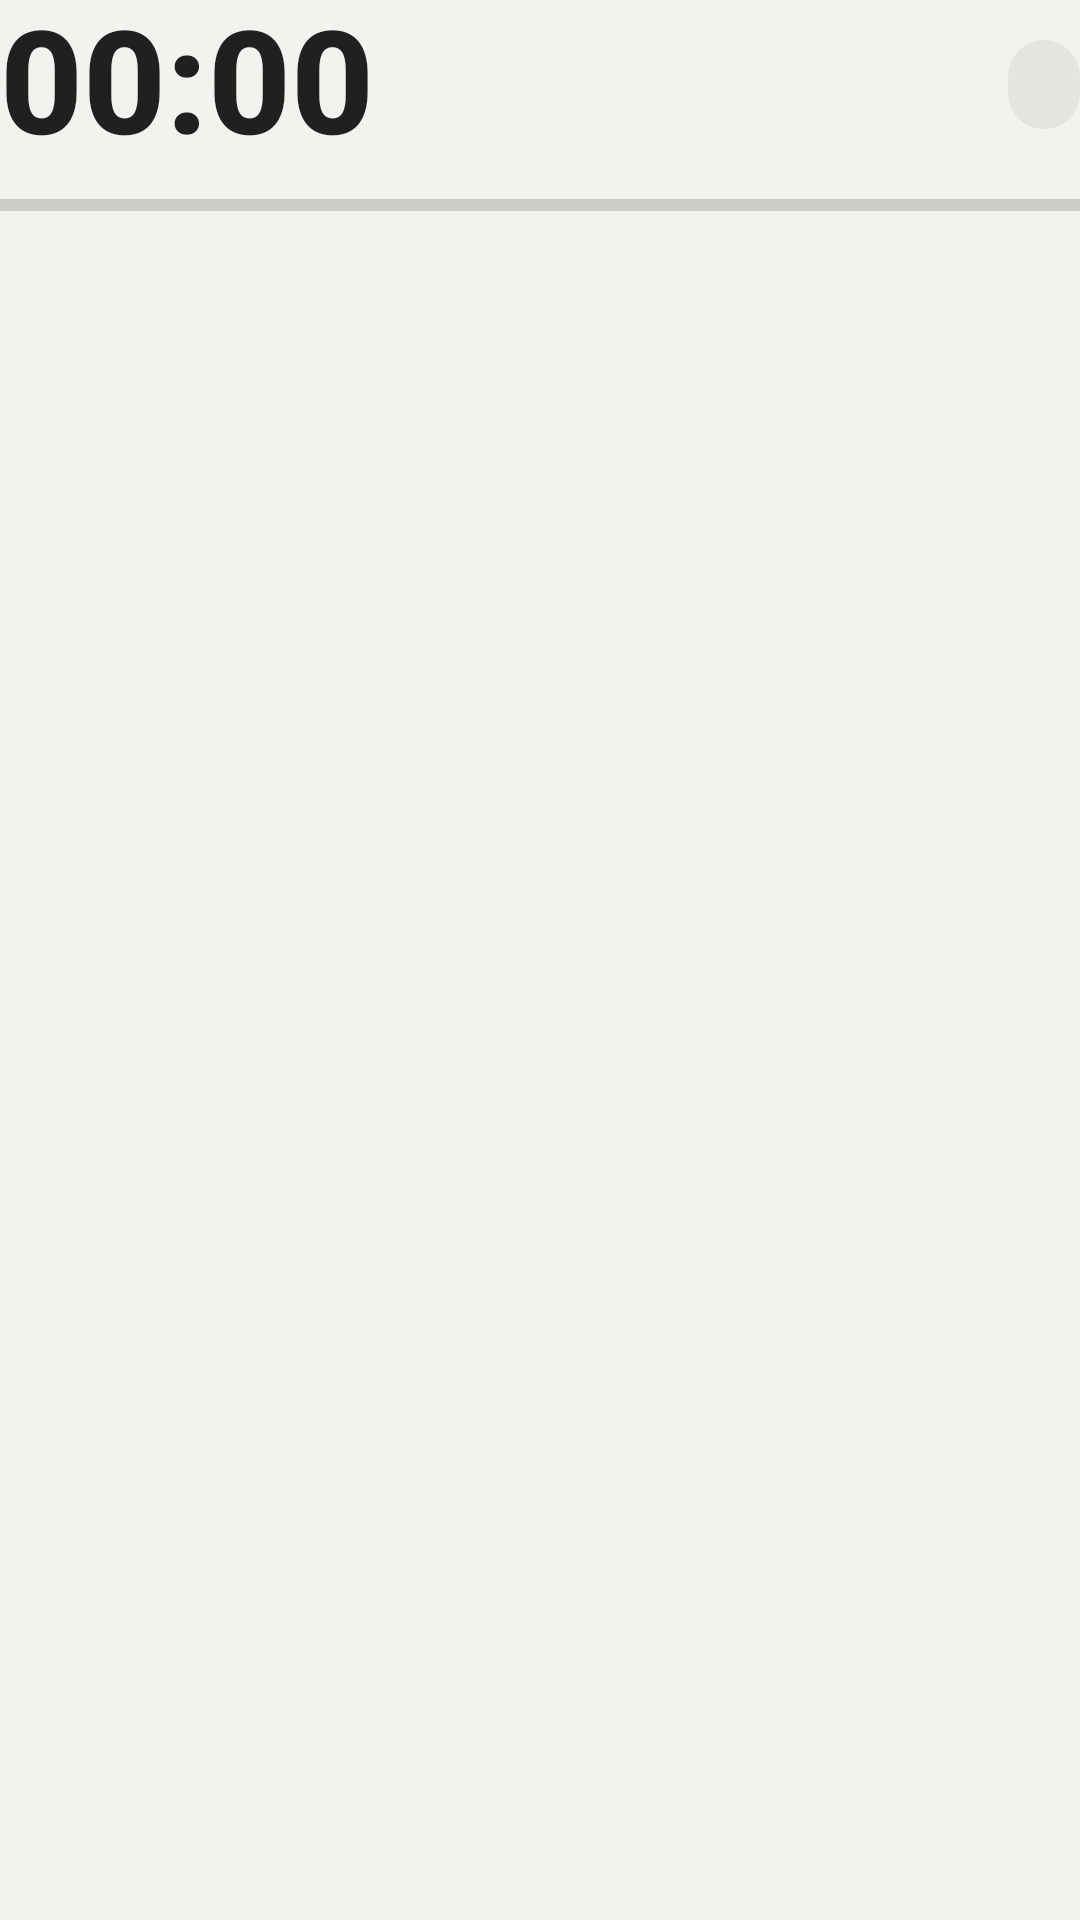

This screen was rendered from an Android layout file. Write that file and the resources it references.
<!-- AndroidManifest.xml: application theme Theme.Nastavnik -->
<!-- res/layout/live_big.xml -->
<?xml version="1.0" encoding="utf-8"?>
<LinearLayout xmlns:android="http://schemas.android.com/apk/res/android"
    android:layout_width="match_parent"
    android:layout_height="wrap_content"
    android:orientation="vertical">

    <LinearLayout
        android:layout_width="match_parent"
        android:layout_height="wrap_content"
        android:gravity="center_vertical"
        android:orientation="horizontal">

        <Chronometer
            android:id="@+id/live_big_clock"
            android:layout_width="0dp"
            android:layout_height="wrap_content"
            android:layout_weight="1"
            android:includeFontPadding="false"
            android:textSize="48sp"
            android:textStyle="bold"
            android:textAppearance="@android:style/TextAppearance.Material.Notification.Title" />

        <TextView
            android:id="@+id/live_big_room"
            android:layout_width="wrap_content"
            android:layout_height="wrap_content"
            android:background="@drawable/live_pill"
            android:paddingStart="12dp"
            android:paddingTop="4dp"
            android:paddingEnd="12dp"
            android:paddingBottom="4dp"
            android:textSize="16sp"
            android:textAppearance="@android:style/TextAppearance.Material.Notification.Title" />
    </LinearLayout>

    <ProgressBar
        android:id="@+id/live_big_progress"
        style="@android:style/Widget.Material.ProgressBar.Horizontal"
        android:layout_width="match_parent"
        android:layout_height="wrap_content"
        android:layout_marginTop="4dp" />
</LinearLayout>
<!-- resources referenced by this layout -->
<resources>
  <!-- drawable live_pill (drawable) -->
  <?xml version="1.0" encoding="utf-8"?>
  <shape xmlns:android="http://schemas.android.com/apk/res/android" android:shape="rectangle">
      <corners android:radius="14dp" />
      <solid android:color="#22888888" />
  </shape>
  <style name="Theme.Nastavnik" parent="android:Theme.Material.Light.NoActionBar">
          <item name="android:statusBarColor">@android:color/transparent</item>
          <item name="android:navigationBarColor">@android:color/transparent</item>
          <item name="android:windowBackground">@color/paper</item>
          <item name="android:colorAccent">@color/accent</item>
      </style>
  <color name="paper">#F4F2EE</color>
  <color name="accent">#16161A</color>
</resources>
